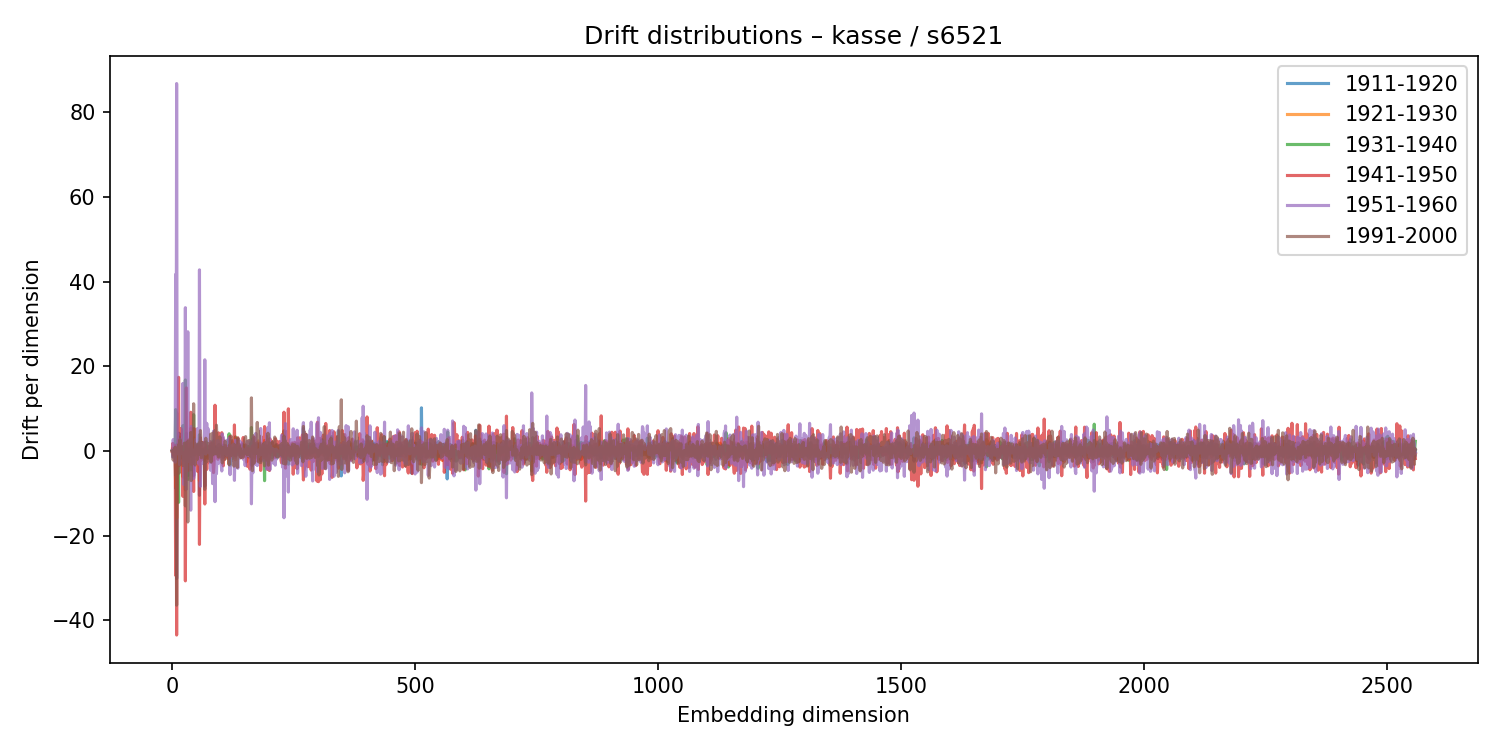

The table this chart was drawn from, first rows:
1911-1920, 1921-1930, 1931-1940, 1941-1950, 1951-1960, 1991-2000
-0.00819, -0.04267, 0.05048, -0.03495, 0.05665, -0.02039
-0.2775, 0.64, 0.08189, 1.788, -1.492, -0.3136
-1.363, -0.8948, 0.4636, 0.6371, 2.692, -2.168
-0.4442, 0.07251, -0.238, -1.054, 0.3069, 0.2079
0.01939, 0.2034, -0.2541, 0.1949, -0.2392, 0.08434
-0.4266, 0.02128, -0.04419, 0.4367, 0.435, 0.1196
0.9195, 0.003317, 0.3782, 1.326, -2.656, 0.8889
-8.779, -8.466, 9.761, -29.38, 41.73, -5.663
0.2786, 0.02541, -0.07869, 0.834, -0.8315, -0.3154
-30.14, -15.9, 8.994, -43.49, 86.8, -36.43
1.53, 0.9902, -1.763, -3.01, 4.412, -2.776
-2.321, 0.5654, -0.8877, -2.232, 4.055, -1.361
0.1306, -0.06674, 0.0106, 0.2093, 0.008253, 0.4094
3.192, 2.892, -12.15, 17.4, 0.253, 1.495
4.192, -1.027, 3.284, -3.476, 2.568, -5.236
0.258, 0.2552, -0.5808, -0.4289, -3.219, 1.863
-1.236, 0.5887, -0.9364, 2.724, -2.018, 2.712
1.177, 0.9165, -1.693, -1.701, 2.766, 0.4106
-3.048, -2.645, 0.3376, 5.281, 0.9726, -1.581
-0.0376, -0.007732, -0.143, 0.3131, -0.2602, 0.09119
-0.1849, 0.3885, -0.09581, -1.064, 0.5613, -0.06335
-0.2429, -0.7956, 1.307, -0.6554, -0.5313, 0.9563
-1.291, -6.153, 5.969, -10.73, 15.96, -3.453
1.024, 1.695, -2.179, -0.7552, 3.499, -3.352
0.02954, 1.563, 1.303, -0.9785, -7.94, 0.3228
-0.9352, -0.1504, 0.6829, -0.7186, 0.9419, 1.851
0.1912, -0.6222, 0.6562, -0.2378, 0.2802, 0.05555
-6.45, -9.174, 16.77, -30.69, 33.84, -12.98
0.02503, -0.2169, 0.02478, 0.2777, 0.8778, 0.9617
4.209, 2.669, -5.568, 14.9, -9.034, -4.535
-0.5405, -0.2756, 0.6908, -0.2318, -2.22, 2.056
0.3299, -0.4352, 0.1613, 0.9555, 0.09694, 0.6168
-5.799, -3.049, -6.729, -4.642, 28.16, -16.78
-0.6807, 0.8331, -0.2467, 1.183, -2.48, 2.408
-0.3441, 0.1314, 0.05115, -0.4811, 0.207, -0.1018
0.9503, 1.771, -3.035, 2.735, -0.4972, -0.3474
0.395, -0.4339, 0.4313, 1.874, -1.684, -0.6025
-0.05805, -0.1013, 0.4041, 0.2707, 0.1412, -1.13
0.3631, 5.317, -4.487, 9.142, -13.99, 4.345
-1.335, -0.6528, 1.867, -3.145, 5.777, -6.996
-0.1581, -0.7121, 0.05105, 2.131, -3.87, 3.229
-0.1355, -0.1705, -0.8429, 3.273, -1.77, 0.1239
-0.1097, 0.2716, 0.05349, 0.7558, -0.8046, -0.6341
0.8098, -0.2545, -0.4661, 0.225, 0.1868, 0.1121
-5.834, 3.126, 8.57, -9.569, -6.501, 11.15
0.5558, 0.8719, -0.9745, 5.284, -5.655, 1.353
-0.1859, -0.2378, 0.5113, 1.561, -1.191, -0.1208
-0.2373, -0.05044, -0.8627, 0.9013, 0.7248, -3.329
0.2133, -1.029, 0.3171, -1.763, 2.729, 1.645
0.1339, 0.5708, -0.05136, 0.5722, -1.709, -0.3654
0.3855, -0.04535, -0.01406, -1.379, 0.9397, -0.4157
-0.224, 0.2467, -0.2759, 0.9365, -0.2039, -2.048
1.502, -1.813, 1.351, -4.797, 5.297, 0.5838
0.388, -0.3984, -0.6439, 0.8058, 0.1282, -0.8334
0.5086, -0.4036, -0.9528, 1.404, -0.6302, 0.5383
-1.429, 0.8422, 0.9285, 1.024, -3.084, 1.886
-10.47, -7.03, 3.836, -22.07, 42.79, 0.2162
0.1952, -0.3463, 0.2825, -0.2345, 0.8544, -0.8005
1.632, -0.2166, 0.3925, 3.127, -8.336, 4.825
2.042, 1.107, -0.5528, -2.216, -1.868, 1.697
... 2,500 more rows
